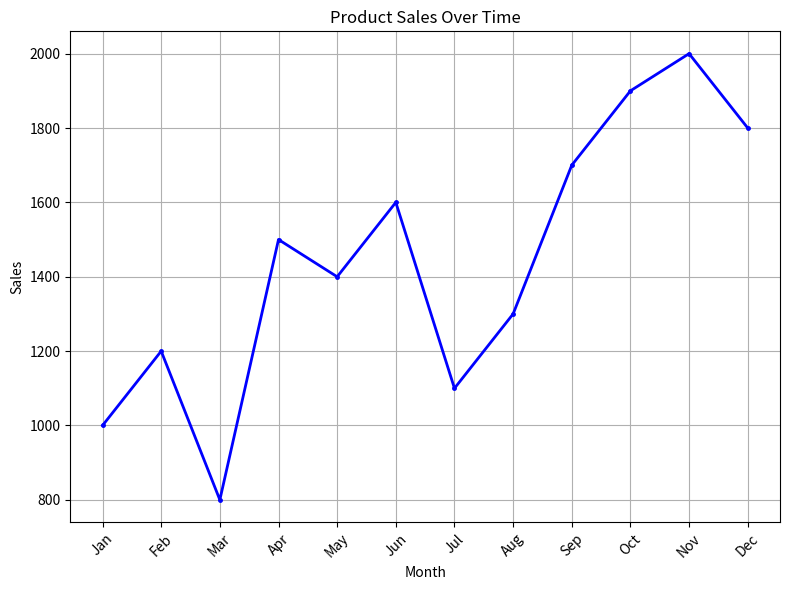
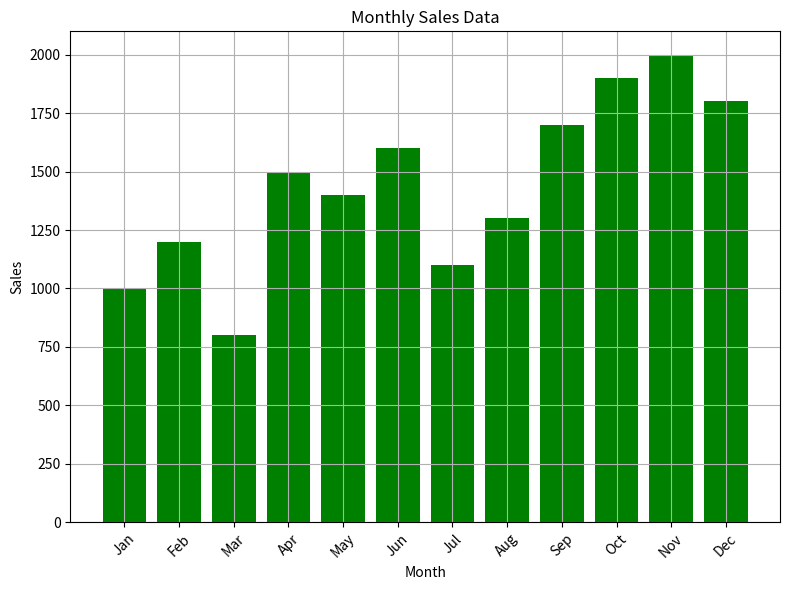
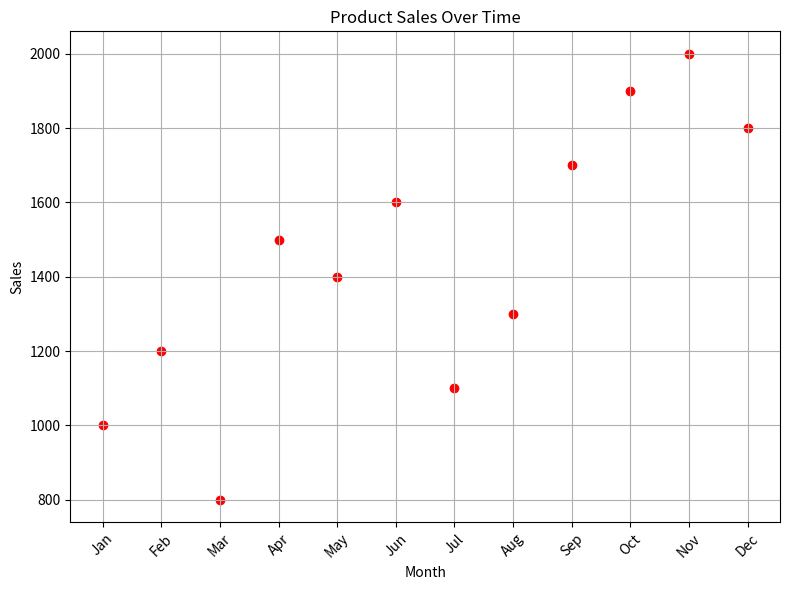

These figures' Python source, in order:
import matplotlib.pyplot as plt

# Sample data (replace this with your actual data)
months = ['Jan', 'Feb', 'Mar', 'Apr', 'May', 'Jun', 'Jul', 'Aug', 'Sep', 'Oct', 'Nov', 'Dec']
sales_values = [1000, 1200, 800, 1500, 1400, 1600, 1100, 1300, 1700, 1900, 2000, 1800]

# Create a line plot
plt.figure(figsize=(8, 6))  # Set the figure size
plt.plot(months, sales_values, marker='.', color='b', linestyle='-', linewidth=2,ms=5.0)
plt.title('Product Sales Over Time')
plt.xlabel('Month')
plt.ylabel('Sales')
plt.grid(True)  # Show gridlines
plt.xticks(rotation=45)  # Rotate x-axis labels for better readability
plt.tight_layout()  # Adjust layout to prevent overlapping
plt.show()

# Create a bar plot
plt.figure(figsize=(8, 6)) 
plt.bar(months, sales_values, color='g')
plt.title('Monthly Sales Data')
plt.xlabel('Month')
plt.ylabel('Sales')
plt.grid(True)  
plt.xticks(rotation=45)  
plt.tight_layout()  
plt.show()

# Create a scatter plot
plt.figure(figsize=(8, 6))  
plt.scatter(months, sales_values, color='r', marker='o')
plt.title('Product Sales Over Time')
plt.xlabel('Month')
plt.ylabel('Sales')
plt.grid(True) 
plt.xticks(rotation=45) 
plt.tight_layout()  
plt.show()
